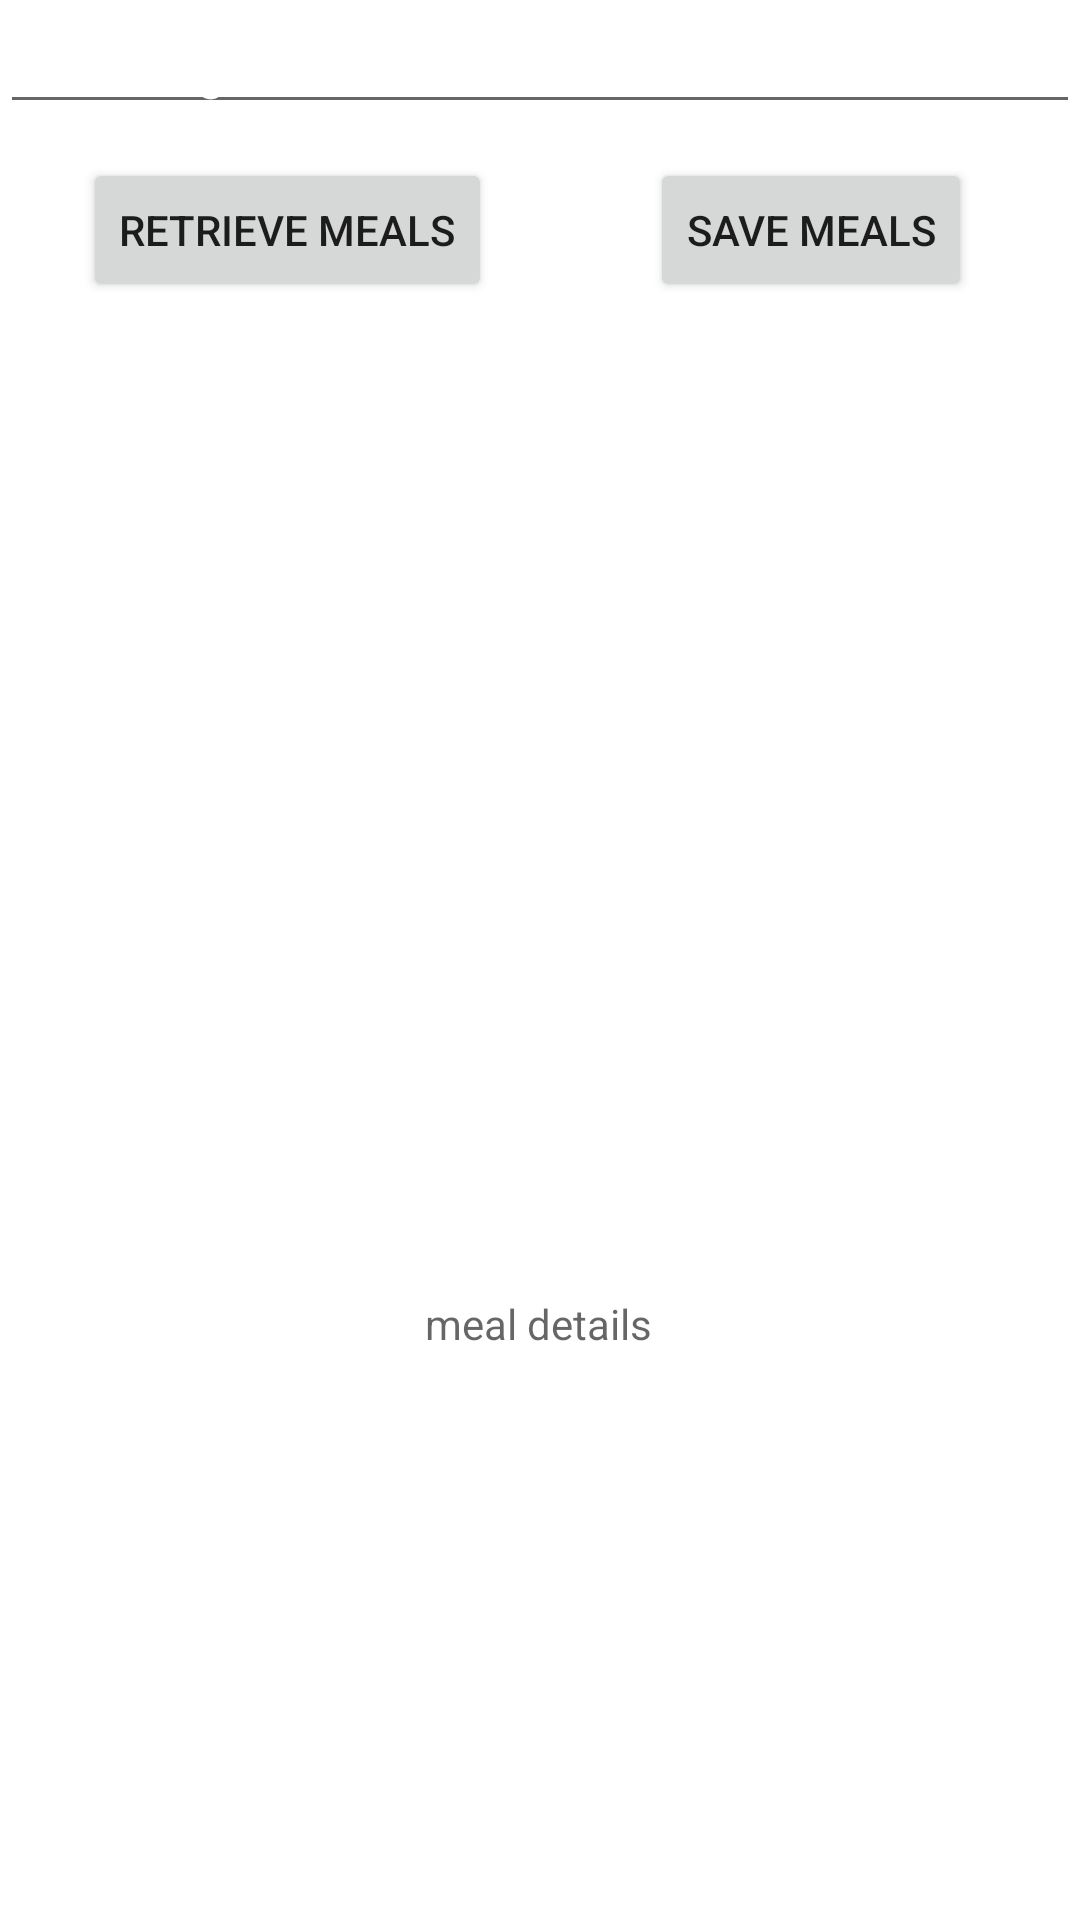

Reconstruct the res/layout file that produces this screen, plus the resources it refers to.
<!-- AndroidManifest.xml: application theme Theme.Dulz_MealApp -->
<!-- res/layout/activity_search_by_ingredient.xml -->
<?xml version="1.0" encoding="utf-8"?>
<androidx.constraintlayout.widget.ConstraintLayout xmlns:android="http://schemas.android.com/apk/res/android"
    xmlns:app="http://schemas.android.com/apk/res-auto"
    xmlns:tools="http://schemas.android.com/tools"
    android:background="@drawable/bg4"
    android:layout_width="match_parent"
    android:layout_height="match_parent">

    <TextView
        android:id="@+id/meal_details"
        android:layout_width="wrap_content"
        android:layout_height="wrap_content"
        android:hint="meal details"
        app:layout_constraintBottom_toBottomOf="parent"
        app:layout_constraintEnd_toEndOf="parent"
        app:layout_constraintHorizontal_bias="0.498"
        app:layout_constraintStart_toStartOf="parent"
        app:layout_constraintTop_toTopOf="parent"
        app:layout_constraintVertical_bias="0.695" />

    <Button
        android:id="@+id/retrieve_meals_button"
        android:layout_width="wrap_content"
        android:layout_height="wrap_content"
        android:text="Retrieve Meals"
        app:layout_constraintBottom_toBottomOf="parent"
        app:layout_constraintEnd_toEndOf="parent"
        app:layout_constraintHorizontal_bias="0.124"
        app:layout_constraintStart_toStartOf="parent"
        app:layout_constraintTop_toTopOf="parent"
        app:layout_constraintVertical_bias="0.089" />

    <Button
        android:id="@+id/save_meals_button"
        android:layout_width="wrap_content"
        android:layout_height="wrap_content"
        android:text="Save Meals"
        app:layout_constraintBottom_toBottomOf="parent"
        app:layout_constraintEnd_toEndOf="parent"
        app:layout_constraintHorizontal_bias="0.858"
        app:layout_constraintStart_toStartOf="parent"
        app:layout_constraintTop_toTopOf="parent"
        app:layout_constraintVertical_bias="0.089" />

    <com.google.android.material.textfield.TextInputLayout
        android:layout_width="409dp"
        android:layout_height="wrap_content"
        app:layout_constraintBottom_toBottomOf="parent"
        app:layout_constraintTop_toTopOf="parent"
        tools:layout_editor_absoluteX="1dp">

    </com.google.android.material.textfield.TextInputLayout>

    <com.google.android.material.textfield.TextInputEditText
        android:id="@+id/ingredientEditText"
        android:layout_width="match_parent"
        android:layout_height="wrap_content"
        android:textColor="@color/white"
        android:hint="Enter Ingredient"
        android:textColorHint="@color/white"
        tools:layout_editor_absoluteX="-1dp"
        tools:layout_editor_absoluteY="139dp" />

</androidx.constraintlayout.widget.ConstraintLayout>
<!-- resources referenced by this layout -->
<resources>
  <color name="white">#FFFFFFFF</color>
  <style name="Theme.Dulz_MealApp" parent="Theme.MaterialComponents.DayNight.DarkActionBar">
          
          <item name="colorPrimary">@color/purple_500</item>
          <item name="colorPrimaryVariant">@color/purple_700</item>
          <item name="colorOnPrimary">@color/white</item>
          
          <item name="colorSecondary">@color/teal_200</item>
          <item name="colorSecondaryVariant">@color/teal_700</item>
          <item name="colorOnSecondary">@color/black</item>
          
          <item name="android:statusBarColor">?attr/colorPrimaryVariant</item>
          
      </style>
  <color name="purple_500">#EEAB00</color>
  <color name="purple_700">#B38C00</color>
  <color name="teal_200">#FF03DAC5</color>
  <color name="teal_700">#FF018786</color>
  <color name="black">#FF000000</color>
</resources>
